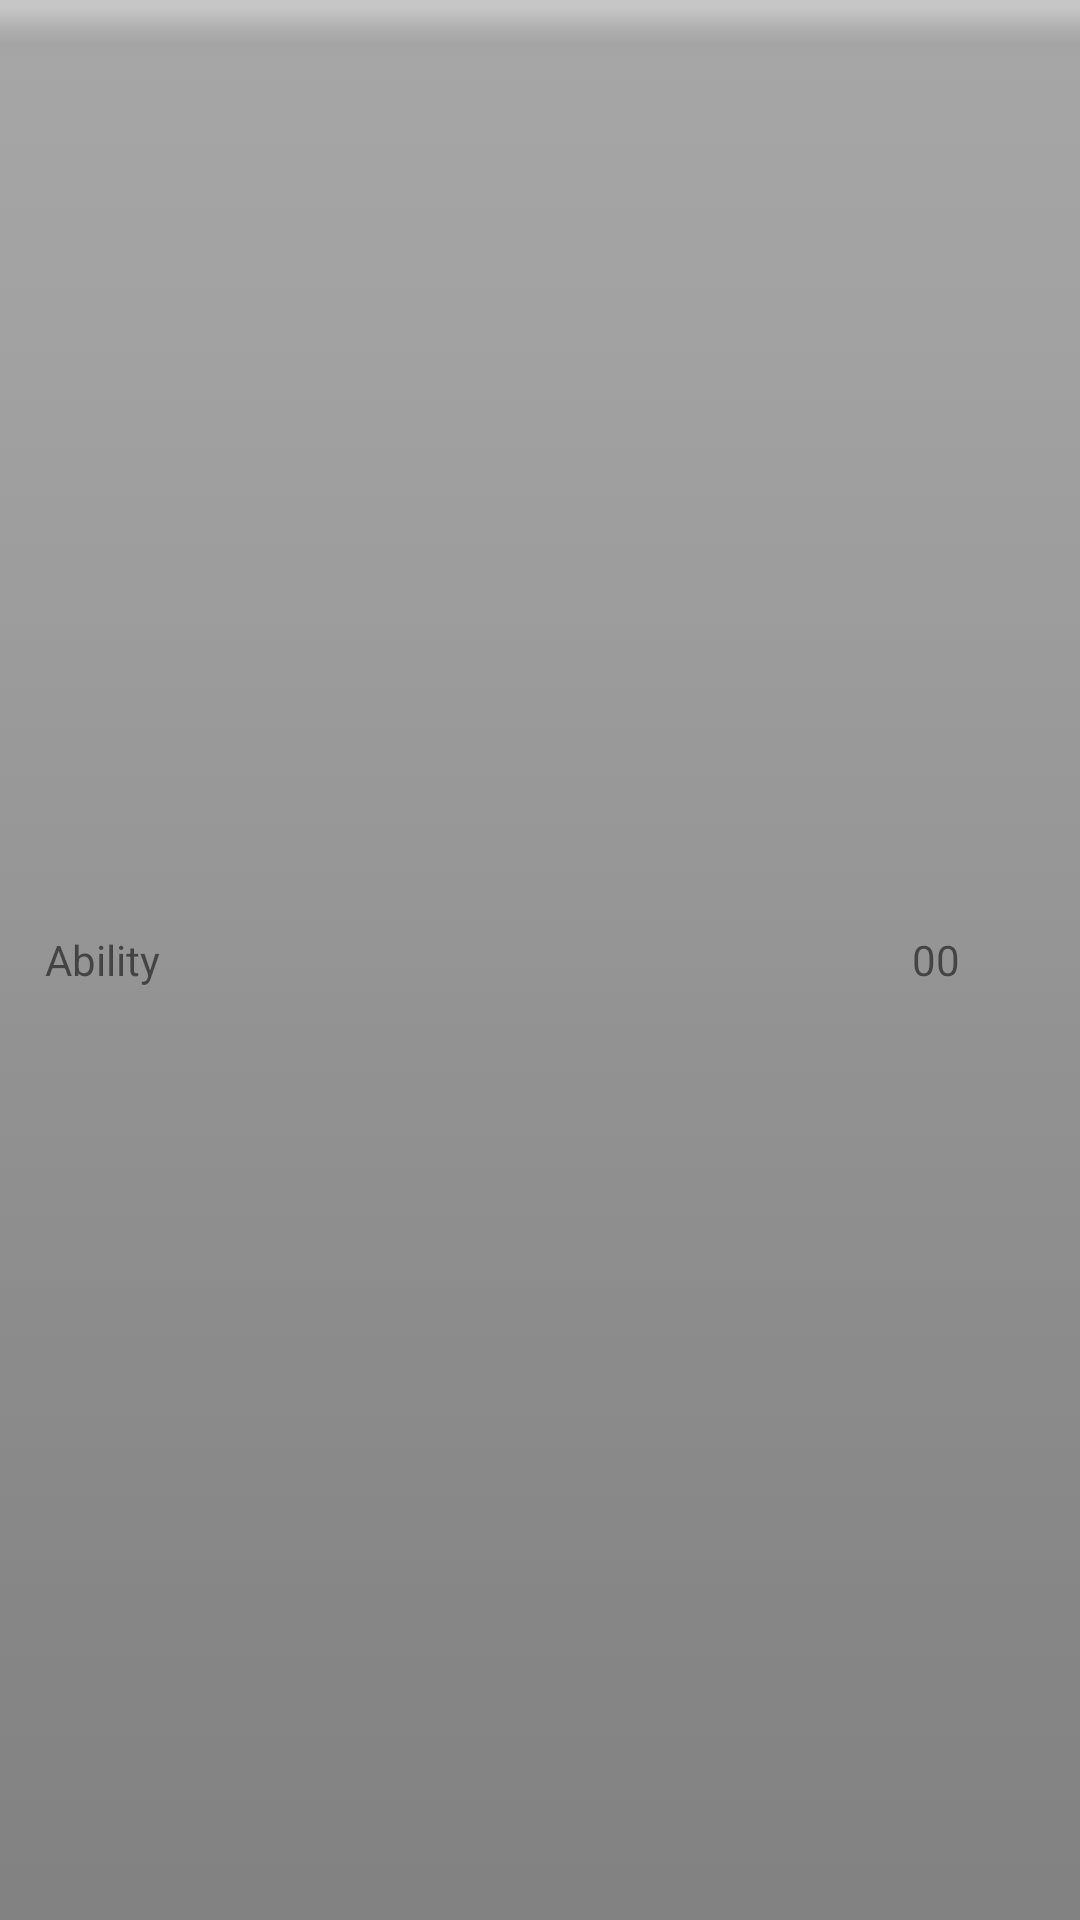

The Android layout XML behind this screen, and the referenced resources:
<!-- AndroidManifest.xml: application theme AppTheme -->
<!-- res/layout/abilities_listitem.xml -->
<?xml version="1.0" encoding="utf-8"?>
<LinearLayout xmlns:android="http://schemas.android.com/apk/res/android"
    android:layout_width="match_parent"
    android:layout_height="wrap_content"
    android:layout_margin="5dp"
    android:background="@android:drawable/bottom_bar"
    android:gravity="center">

    <TextView
        android:id="@+id/tvAbility"
        android:layout_width="0dp"
        android:layout_height="wrap_content"
        android:layout_marginStart="15dp"
        android:layout_weight="8"
        android:text="Ability" />

    <TextView
        android:id="@+id/tvCost"
        android:layout_width="0dp"
        android:layout_height="wrap_content"
        android:layout_marginEnd="15dp"
        android:layout_weight="2"
        android:gravity="center"
        android:text="00" />
</LinearLayout>
<!-- resources referenced by this layout -->
<resources>
  <style name="AppTheme" parent="Theme.AppCompat.Light.NoActionBar">
          
          <item name="colorPrimary">@color/colorPrimary</item>
          <item name="colorPrimaryDark">@color/colorPrimaryDark</item>
          <item name="colorAccent">@color/colorAccent</item>
      </style>
  <color name="colorPrimary">#6200EE</color>
  <color name="colorPrimaryDark">#3700B3</color>
  <color name="colorAccent">#03DAC5</color>
</resources>
